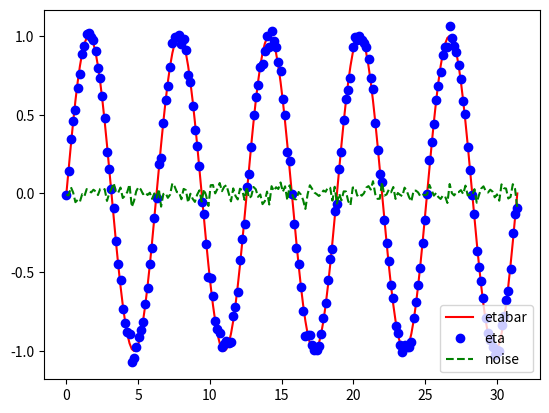
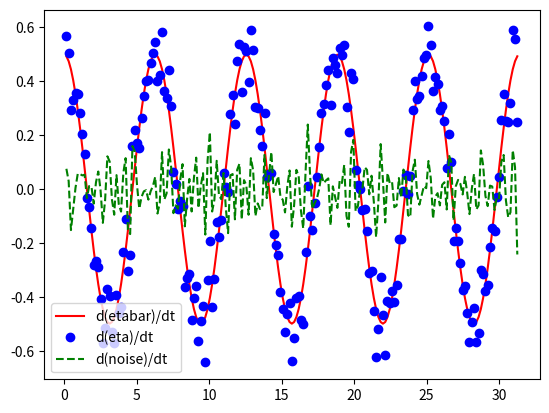
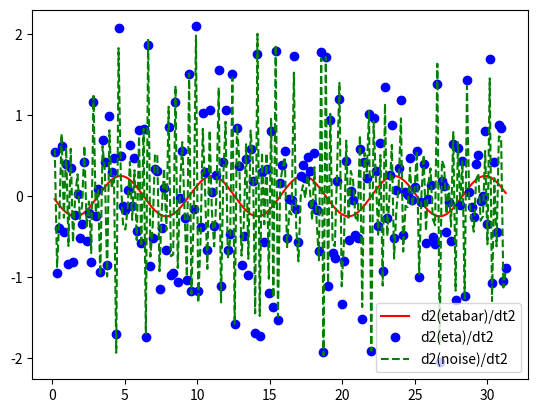

These figures' Python source, in order:
def etabar(t,per,A=1):
    n=A*numpy.sin(2*t*numpy.pi/per)
    return n
    
def noisify(arr):
    A=numpy.max(arr)
    eps=numpy.random.normal(0,0.04*A,len(arr))
    arr=arr+eps
    return arr,eps

def der(arr,t):
    d=(arr[2:]-arr[:-2])/(2*(t[2:]-t[:-2]))
    return d

def d2(arr,t):
    d=(arr[2:]-2*arr[1:-1]+arr[:-2])/((t[2:]-t[:-2])*(t[2:]-t[:-2]))
    return d



    
    
#Main program
import numpy
import matplotlib.pyplot as plt
p=2*numpy.pi
t=numpy.linspace(0,5*p,201)
etabar=etabar(t,p)
eta,noise=noisify(etabar)
meanE=numpy.sum(noise)/len(noise)
sdE=numpy.sqrt(numpy.sum(noise*noise)/len(noise)-meanE**2)
print("Mean noise: %7.4g, noise standard deviation: %7.4g"%(meanE,sdE))

detabar=der(etabar,t)
#deta=der(eta,t)
dE=der(noise,t)
meandE=numpy.sum(dE)/len(dE)
sddE=numpy.sqrt(numpy.sum(dE*dE)/len(dE)-meandE**2)
print("Mean noise derivative: %7.4g, noise derivative standard deviation: %7.4g"%(meandE,sddE))

d2etabar=d2(etabar,t)
d2E=d2(noise,t)
meand2E=numpy.sum(d2E)/len(d2E)
sdd2E=numpy.sqrt(numpy.sum(d2E*d2E)/len(d2E)-meand2E**2)
print("Mean noise second derivative: %7.4g, noise second derivative standard deviation: %7.4g"%(meand2E,sdd2E))
print("Conclusion: When derivatives are calculated, the standar deviation of the noise increases, making such derivatives more noisy and innacurate than the original values")


plt.figure()
plt.plot(t,etabar,"r-",label="etabar")
plt.plot(t,eta,"bo",label="eta")
plt.plot(t,noise,"g--",label="noise")
plt.legend()
plt.savefig("ej8.45eta.png")

plt.figure()
plt.plot(t[1:-1],detabar,"r-",label="d(etabar)/dt")
#plt.plot(t[1:-1],deta,"co",label="d(eta)/dt")
plt.plot(t[1:-1],(detabar+dE),"bo",label="d(eta)/dt")
plt.plot(t[1:-1],dE,"g--",label="d(noise)/dt")
plt.legend()
plt.savefig("ej8.45deta.png")

plt.figure()
plt.plot(t[1:-1],d2etabar,"r-",label="d2(etabar)/dt2")
#plt.plot(t[1:-1],deta,"co",label="d(eta)/dt")
plt.plot(t[1:-1],(d2etabar+d2E),"bo",label="d2(eta)/dt2")
plt.plot(t[1:-1],d2E,"g--",label="d2(noise)/dt2")
plt.legend()
plt.savefig("ej8.45d2eta.png")
#plt.show()
